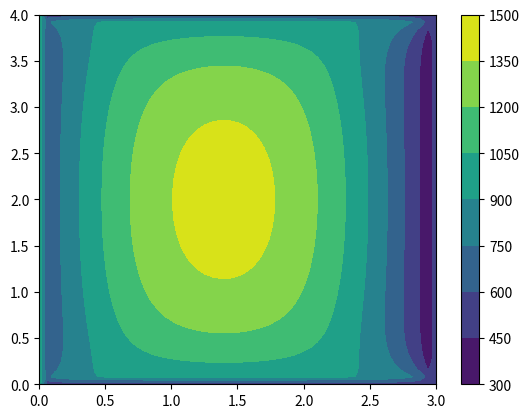

This chart was generated by the following Python code:
# -*- coding: utf-8 -*-
"""
Created on Sun Jul  7 13:07:24 2019

[redacted]
"""

import numpy as np
import matplotlib.pyplot as plt
#import math as mt
#import pandas as pd

def elliptic2d(xlength,ylength,ux,uy,q,m,n):
    def centdiffd2mat2d(m,n,delx,dely):
        #mat = np.zeros((n-1,n-1))

        cols = n*m

        diag = (np.zeros(cols) + 2)*(1/delx**2+1/dely**2)
        #print("diag:",diag.size)
        xdiag = (np.zeros(cols-n)-1)*(1/delx**2)
        #print("xdiag:",xdiag.size)
        ydiag = (np.array(([-1]*(n-1)+[0])*(m-1)+[-1]*(n-1)))*(1/dely**2)
        #print("ydiag:",ydiag.size)

        #print(diag_mults)

        mat = np.diagflat(diag) + np.diagflat(xdiag,k=n) + np.diagflat(xdiag,k=-n) + np.diagflat(ydiag,k=1) + np.diagflat(ydiag,k=-1)
        
        
        return mat

    def dx2elliptic2d(X,Y,q):
        return X*0+q#X+Y

    def createuovec(ugrid,delx,dely):
        ugrid[1,1:-1] -= ugrid[0,1:-1]/dely**2
        ugrid[-2,1:-1] -= ugrid[-1,1:-1]/dely**2
        ugrid[1:-1,1] -= ugrid[1:-1,0]/delx**2
        ugrid[1:-1,-2] -= ugrid[1:-1,-1]/delx**2
        return np.reshape(ugrid[1:-1,1:-1],ugrid[1:-1,1:-1].size)

    test = False ##bring commands to debugging
    # xlength = xlen
    # ylength = ylen
    # n = 20
    # m = 20
    ugrid = np.zeros((m+1,n+1))
    # uxo = 1
    # uxf = 2
    # uyo = 3
    # uyf = 10
    ugrid[:,0] = ux[0]
    ugrid[:,-1] = ux[1]
    ugrid[0,:] = uy[0]
    ugrid[-1,:] = uy[1]


    x = np.linspace(0,xlength,m+1)
    y = np.linspace(0,ylength,n+1)
    if test==True: print('x',x,'y',y)
    ygrid,xgrid = np.meshgrid(y,x)


    #print(xgrid)
    #print(ygrid)


    #xygrid = np.tile(xgrid,n+1).reshape((n+1,n+1))
    delx = abs(x[0]-x[1])
    dely = abs(y[0]-y[1])
    if test==True: print('delx',delx,'dely',dely)




    #ugrid[0]= uo
    #ugrid[-1] = uf
    #Y, X = np.meshgrid(xgrid[1:-1],xgrid[1:-1])

    #if test==True: print(xygrid)

    amat = centdiffd2mat2d(m-1,n-1,delx,dely) ##calculate matrix assuming central difference for 2nd deriv
    #if test==True: print(centdiffd2mat2d(n))
    if test==True: print("AMAT",amat)

    fmat = dx2elliptic2d(xgrid[1:-1,1:-1],ygrid[1:-1,1:-1],q)
    fvec = np.resize(fmat, fmat.size) ##calculate f(x)
    #uovec = np.zeros(fvec.size)
    uovec = createuovec(ugrid,delx,dely) #vector for boundary condition

    if test==True: print("FMAT",fmat)
    amatinv = np.linalg.inv(amat)
    #if test==True: print(amatinv)

    k = .0001
    uout = np.dot(amatinv,fvec*(1/k)-uovec)
    if test==True: print(uout.reshape((m-1,n-1)))

    ugrid[1:-1,1:-1] = uout.reshape((m-1,n-1))

    return xgrid,ygrid,ugrid

#print(uout.reshape((n-1,n-1)))
xgrid,ygrid,ugrid = elliptic2d(3,4,[500,500],[1000,500],.1,50,50)
plt.contourf(xgrid,ygrid,ugrid)
plt.colorbar()
#plt.plot(xgrid,ugrid)

plt.show()